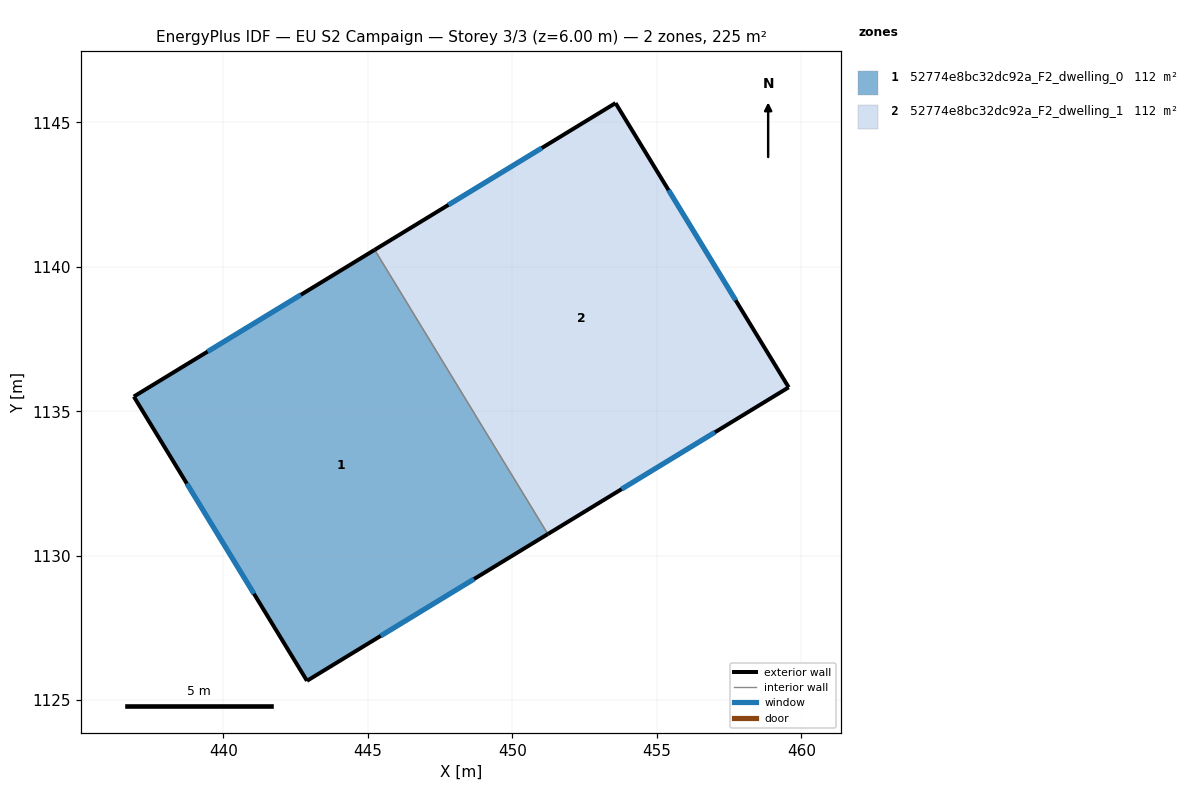
=== STOREY PLAN SPEC (per zone: floor XY polygon, exterior-wall plan segments, windows/doors) ===
zone 1: 52774e8bc32dc92a_F2_dwelling_0  (112.4 m²)
  floor: (445.23, 1140.59) (451.23, 1130.75) (442.89, 1125.67) (436.90, 1135.51)
  exterior wall: (442.89, 1125.67) – (451.23, 1130.75)  [9.8 m]
    window: (445.45, 1127.23) – (448.68, 1129.20)  [4.4 m²]
  exterior wall: (436.90, 1135.51) – (442.89, 1125.67)  [11.5 m]
    window: (438.74, 1132.50) – (441.06, 1128.69)  [5.2 m²]
  exterior wall: (445.23, 1140.59) – (436.90, 1135.51)  [9.8 m]
    window: (442.68, 1139.03) – (439.45, 1137.07)  [4.4 m²]
  interior walls: 1
zone 2: 52774e8bc32dc92a_F2_dwelling_1  (112.4 m²)
  floor: (453.57, 1145.67) (459.56, 1135.83) (451.23, 1130.75) (445.23, 1140.59)
  exterior wall: (453.57, 1145.67) – (445.23, 1140.59)  [9.8 m]
    window: (451.02, 1144.11) – (447.79, 1142.14)  [4.4 m²]
  exterior wall: (459.56, 1135.83) – (453.57, 1145.67)  [11.5 m]
    window: (457.73, 1138.84) – (455.41, 1142.65)  [5.2 m²]
  exterior wall: (451.23, 1130.75) – (459.56, 1135.83)  [9.8 m]
    window: (453.78, 1132.31) – (457.01, 1134.27)  [4.4 m²]
  interior walls: 1

=== DERIVED (storey summary) ===
Building: EU S2 Campaign
Storey: 3 of 3  (floor level z = 6.00 m)
Storey gross floor area: 224.9 m²
Zones on this storey: 2
  - 52774e8bc32dc92a_F2_dwelling_0: floor 112.4 m²; exterior wall 31.0 m (93.1 m²); 3 window(s) 14.0 m²; WWR 15.0%
  - 52774e8bc32dc92a_F2_dwelling_1: floor 112.4 m²; exterior wall 31.0 m (93.1 m²); 3 window(s) 14.0 m²; WWR 15.0%
Zone adjacency (shared interzone walls):
  - 52774e8bc32dc92a_F2_dwelling_0 ↔ 52774e8bc32dc92a_F2_dwelling_1